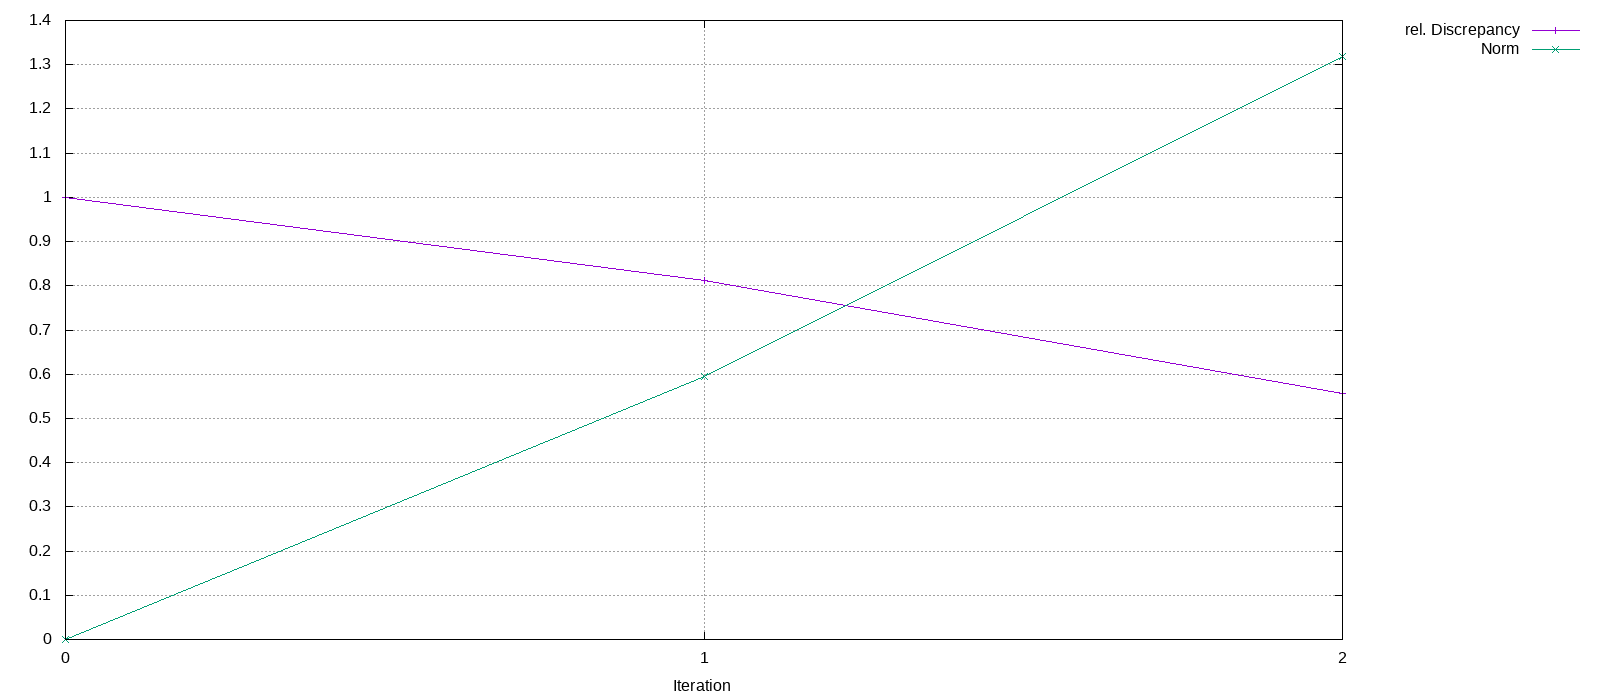

Data behind this chart, as committed beside it:
Iteration, rel. Discrepancy, Norm
0, 1, 0
1, 0.8109, 0.5944
2, 0.5568, 1.319
